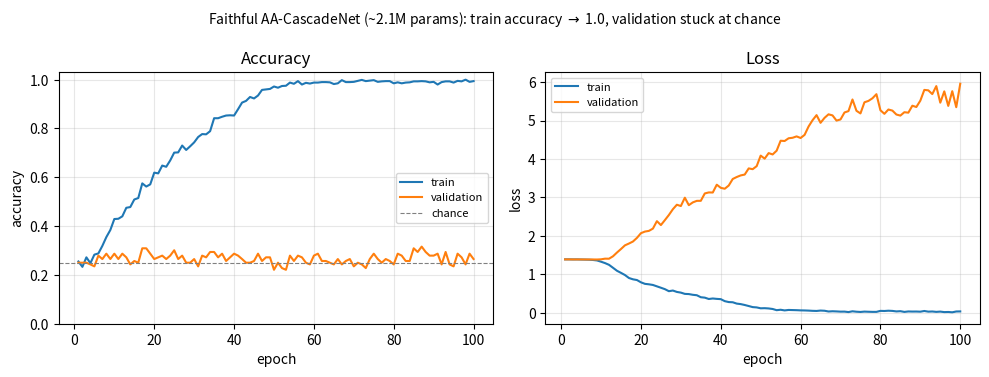
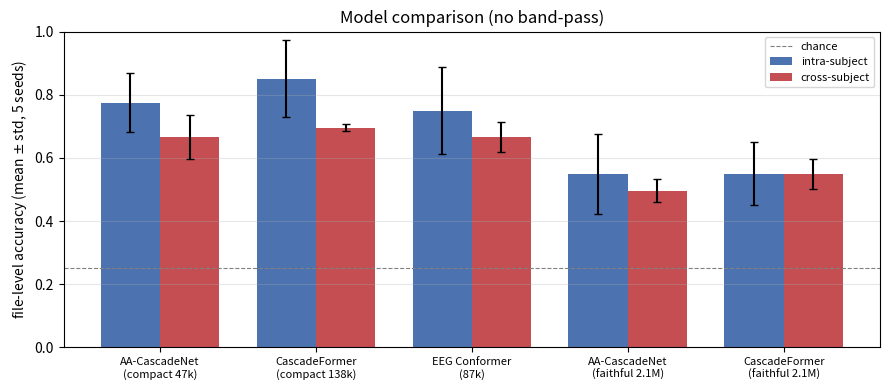
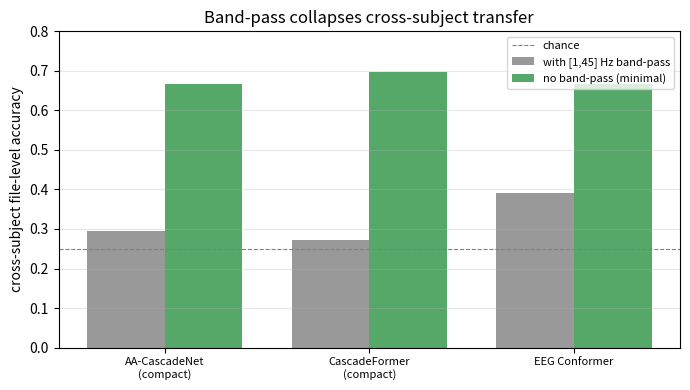

Python code for these plots, in order:
"""
Regenerate the report figures from data we ALREADY have no model, no MEG data,
no re-run. Needs only matplotlib (+ numpy). Run:  python make_figures.py
Produces, in the current directory:
  - faithful_overfit.png   (Fig. 1 in the report: train -> 1.0, val flat at chance)
  - model_comparison.png   (Table 2 as grouped bars w/ error bars)
  - bandpass_ablation.png  (Table 1: band-pass collapses cross-subject)
"""
import re
import numpy as np
import matplotlib.pyplot as plt

# ----------------------------------------------------------------------------
# 1) Faithful AA-CascadeNet overfit curve — verbatim 100-epoch diagnostic log
#    (lr=1e-4, 100 epochs). Parsed from the pasted training output.
# ----------------------------------------------------------------------------
LOG = """
epoch   1 | train 1.389/0.255 | val 1.388/0.250
epoch   2 | train 1.389/0.233 | val 1.388/0.250
epoch   3 | train 1.387/0.272 | val 1.387/0.250
epoch   4 | train 1.388/0.248 | val 1.387/0.243
epoch   5 | train 1.385/0.283 | val 1.387/0.235
epoch   6 | train 1.383/0.288 | val 1.386/0.279
epoch   7 | train 1.380/0.319 | val 1.386/0.265
epoch   8 | train 1.373/0.355 | val 1.386/0.287
epoch   9 | train 1.361/0.384 | val 1.385/0.265
epoch  10 | train 1.328/0.429 | val 1.390/0.287
epoch  11 | train 1.292/0.430 | val 1.407/0.265
epoch  12 | train 1.247/0.440 | val 1.406/0.287
epoch  13 | train 1.170/0.475 | val 1.469/0.272
epoch  14 | train 1.092/0.478 | val 1.567/0.243
epoch  15 | train 1.038/0.509 | val 1.658/0.257
epoch  16 | train 0.981/0.515 | val 1.754/0.250
epoch  17 | train 0.904/0.575 | val 1.801/0.309
epoch  18 | train 0.870/0.562 | val 1.853/0.309
epoch  19 | train 0.851/0.571 | val 1.948/0.287
epoch  20 | train 0.792/0.619 | val 2.070/0.265
epoch  21 | train 0.752/0.616 | val 2.112/0.272
epoch  22 | train 0.740/0.648 | val 2.130/0.279
epoch  23 | train 0.723/0.643 | val 2.189/0.265
epoch  24 | train 0.687/0.669 | val 2.383/0.279
epoch  25 | train 0.651/0.701 | val 2.281/0.301
epoch  26 | train 0.614/0.702 | val 2.410/0.265
epoch  27 | train 0.561/0.730 | val 2.543/0.279
epoch  28 | train 0.578/0.712 | val 2.693/0.250
epoch  29 | train 0.542/0.727 | val 2.810/0.250
epoch  30 | train 0.524/0.743 | val 2.776/0.265
epoch  31 | train 0.491/0.765 | val 2.993/0.235
epoch  32 | train 0.486/0.777 | val 2.799/0.279
epoch  33 | train 0.467/0.776 | val 2.871/0.272
epoch  34 | train 0.456/0.789 | val 2.911/0.294
epoch  35 | train 0.404/0.842 | val 2.912/0.294
epoch  36 | train 0.393/0.842 | val 3.104/0.272
epoch  37 | train 0.358/0.848 | val 3.130/0.287
epoch  38 | train 0.371/0.853 | val 3.128/0.257
epoch  39 | train 0.361/0.854 | val 3.331/0.272
epoch  40 | train 0.354/0.853 | val 3.250/0.287
epoch  41 | train 0.302/0.879 | val 3.226/0.279
epoch  42 | train 0.278/0.906 | val 3.310/0.265
epoch  43 | train 0.273/0.913 | val 3.480/0.250
epoch  44 | train 0.238/0.929 | val 3.531/0.250
epoch  45 | train 0.225/0.923 | val 3.573/0.257
epoch  46 | train 0.202/0.935 | val 3.595/0.287
epoch  47 | train 0.175/0.958 | val 3.755/0.257
epoch  48 | train 0.147/0.960 | val 3.735/0.272
epoch  49 | train 0.139/0.962 | val 3.814/0.272
epoch  50 | train 0.116/0.972 | val 4.088/0.221
epoch  51 | train 0.119/0.967 | val 4.009/0.250
epoch  52 | train 0.112/0.974 | val 4.153/0.228
epoch  53 | train 0.098/0.975 | val 4.118/0.221
epoch  54 | train 0.067/0.988 | val 4.216/0.279
epoch  55 | train 0.078/0.983 | val 4.475/0.257
epoch  56 | train 0.061/0.994 | val 4.468/0.279
epoch  57 | train 0.073/0.980 | val 4.539/0.272
epoch  58 | train 0.070/0.987 | val 4.552/0.250
epoch  59 | train 0.067/0.984 | val 4.588/0.243
epoch  60 | train 0.062/0.988 | val 4.546/0.279
epoch  61 | train 0.060/0.988 | val 4.627/0.287
epoch  62 | train 0.056/0.990 | val 4.845/0.257
epoch  63 | train 0.050/0.990 | val 5.009/0.257
epoch  64 | train 0.047/0.989 | val 5.141/0.250
epoch  65 | train 0.057/0.982 | val 4.941/0.243
epoch  66 | train 0.052/0.985 | val 5.070/0.265
epoch  67 | train 0.033/0.998 | val 5.162/0.243
epoch  68 | train 0.039/0.990 | val 5.134/0.257
epoch  69 | train 0.035/0.990 | val 4.999/0.265
epoch  70 | train 0.029/0.991 | val 5.028/0.235
epoch  71 | train 0.030/0.995 | val 5.210/0.250
epoch  72 | train 0.018/0.999 | val 5.246/0.243
epoch  73 | train 0.038/0.994 | val 5.548/0.228
epoch  74 | train 0.027/0.996 | val 5.254/0.265
epoch  75 | train 0.021/0.998 | val 5.185/0.287
epoch  76 | train 0.030/0.991 | val 5.475/0.265
epoch  77 | train 0.026/0.993 | val 5.511/0.250
epoch  78 | train 0.023/0.994 | val 5.579/0.265
epoch  79 | train 0.023/0.994 | val 5.686/0.257
epoch  80 | train 0.049/0.985 | val 5.268/0.243
epoch  81 | train 0.046/0.989 | val 5.175/0.287
epoch  82 | train 0.053/0.985 | val 5.287/0.279
epoch  83 | train 0.048/0.988 | val 5.259/0.257
epoch  84 | train 0.035/0.989 | val 5.157/0.257
epoch  85 | train 0.041/0.993 | val 5.129/0.309
epoch  86 | train 0.022/0.993 | val 5.217/0.294
epoch  87 | train 0.034/0.994 | val 5.205/0.316
epoch  88 | train 0.031/0.993 | val 5.386/0.294
epoch  89 | train 0.032/0.989 | val 5.352/0.279
epoch  90 | train 0.028/0.991 | val 5.517/0.279
epoch  91 | train 0.046/0.980 | val 5.797/0.287
epoch  92 | train 0.029/0.990 | val 5.786/0.243
epoch  93 | train 0.033/0.993 | val 5.688/0.294
epoch  94 | train 0.023/0.993 | val 5.896/0.243
epoch  95 | train 0.030/0.988 | val 5.465/0.235
epoch  96 | train 0.017/0.995 | val 5.759/0.287
epoch  97 | train 0.020/0.993 | val 5.381/0.272
epoch  98 | train 0.012/1.000 | val 5.764/0.243
epoch  99 | train 0.033/0.991 | val 5.347/0.287
epoch 100 | train 0.035/0.994 | val 5.957/0.265
"""

rows = re.findall(r"train ([\d.]+)/([\d.]+) \| val ([\d.]+)/([\d.]+)", LOG)
tr_loss, tr_acc, va_loss, va_acc = (np.array(c, float) for c in zip(*rows))
ep = np.arange(1, len(tr_acc) + 1)

fig, ax = plt.subplots(1, 2, figsize=(10, 3.8))
ax[0].plot(ep, tr_acc, label="train", color="#1f77b4")
ax[0].plot(ep, va_acc, label="validation", color="#ff7f0e")
ax[0].axhline(0.25, ls="--", lw=.8, c="gray", label="chance")
ax[0].set_ylim(0, 1.03); ax[0].set_xlabel("epoch"); ax[0].set_ylabel("accuracy")
ax[0].set_title("Accuracy"); ax[0].legend(loc="center right", fontsize=8); ax[0].grid(alpha=.3)

ax[1].plot(ep, tr_loss, label="train", color="#1f77b4")
ax[1].plot(ep, va_loss, label="validation", color="#ff7f0e")
ax[1].set_xlabel("epoch"); ax[1].set_ylabel("loss"); ax[1].set_title("Loss")
ax[1].legend(loc="upper left", fontsize=8); ax[1].grid(alpha=.3)

fig.suptitle("Faithful AA-CascadeNet (~2.1M params): train accuracy $\\to$ 1.0, "
             "validation stuck at chance", fontsize=10)
fig.tight_layout()
fig.savefig("faithful_overfit.png", dpi=200, bbox_inches="tight")
print("wrote faithful_overfit.png")

# ----------------------------------------------------------------------------
# 2) Main comparison (Table 2): file-level accuracy, mean +/- std, no band-pass.
# ----------------------------------------------------------------------------
models = ["AA-CascadeNet\n(compact 47k)", "CascadeFormer\n(compact 138k)",
          "EEG Conformer\n(87k)", "AA-CascadeNet\n(faithful 2.1M)",
          "CascadeFormer\n(faithful 2.1M)"]
intra_m = [0.775, 0.850, 0.750, 0.550, 0.550]
intra_s = [0.094, 0.122, 0.137, 0.127, 0.100]
cross_m = [0.667, 0.696, 0.667, 0.496, 0.550]
cross_s = [0.070, 0.010, 0.048, 0.036, 0.047]

x = np.arange(len(models)); w = 0.38
fig, ax = plt.subplots(figsize=(9, 4))
ax.bar(x - w/2, intra_m, w, yerr=intra_s, capsize=3, label="intra-subject", color="#4C72B0")
ax.bar(x + w/2, cross_m, w, yerr=cross_s, capsize=3, label="cross-subject", color="#C44E52")
ax.axhline(0.25, ls="--", lw=.8, c="gray", label="chance")
ax.set_xticks(x); ax.set_xticklabels(models, fontsize=8)
ax.set_ylabel("file-level accuracy (mean $\\pm$ std, 5 seeds)")
ax.set_ylim(0, 1.0); ax.set_title("Model comparison (no band-pass)")
ax.legend(fontsize=8); ax.grid(axis="y", alpha=.3)
fig.tight_layout(); fig.savefig("model_comparison.png", dpi=200, bbox_inches="tight")
print("wrote model_comparison.png")

# ----------------------------------------------------------------------------
# 3) Band-pass ablation (Table 1): cross-subject collapses with band-pass.
# ----------------------------------------------------------------------------
bp_models = ["AA-CascadeNet\n(compact)", "CascadeFormer\n(compact)", "EEG Conformer"]
cross_bp   = [0.296, 0.271, 0.392]   # with [1,45] Hz band-pass
cross_nobp = [0.667, 0.696, 0.667]   # minimal pipeline

x = np.arange(len(bp_models)); w = 0.38
fig, ax = plt.subplots(figsize=(7, 4))
ax.bar(x - w/2, cross_bp,   w, label="with [1,45] Hz band-pass", color="#999999")
ax.bar(x + w/2, cross_nobp, w, label="no band-pass (minimal)",  color="#55A868")
ax.axhline(0.25, ls="--", lw=.8, c="gray", label="chance")
ax.set_xticks(x); ax.set_xticklabels(bp_models, fontsize=8)
ax.set_ylabel("cross-subject file-level accuracy")
ax.set_ylim(0, 0.8); ax.set_title("Band-pass collapses cross-subject transfer")
ax.legend(fontsize=8); ax.grid(axis="y", alpha=.3)
fig.tight_layout(); fig.savefig("bandpass_ablation.png", dpi=200, bbox_inches="tight")
print("wrote bandpass_ablation.png")

print("done — 3 figures written to the current directory.")
